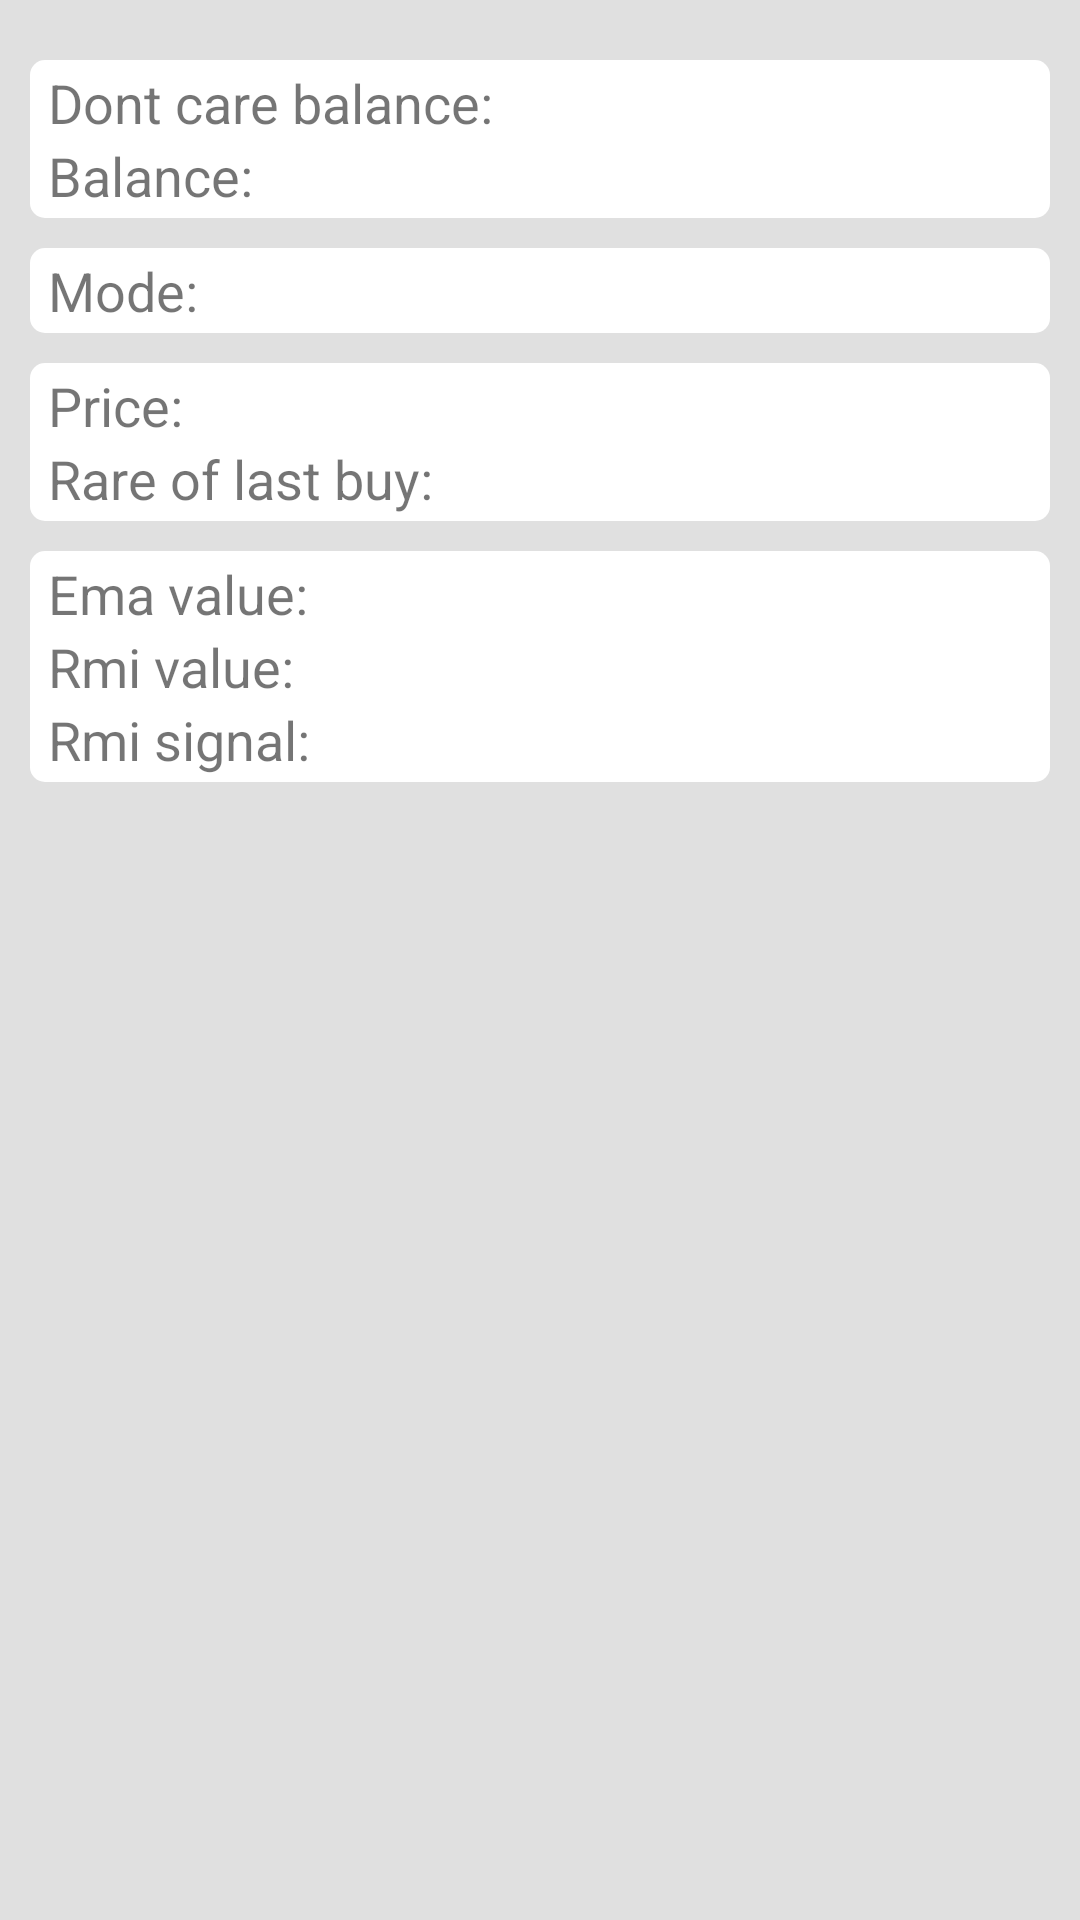

Here is an Android app screen rendered from its layout file. Give the layout XML and the strings, colors and styles it references.
<!-- AndroidManifest.xml: application theme AppTheme -->
<!-- res/layout/activity_details.xml -->
<?xml version="1.0" encoding="utf-8"?>
<RelativeLayout xmlns:android="http://schemas.android.com/apk/res/android"
                xmlns:tools="http://schemas.android.com/tools"
                xmlns:app="http://schemas.android.com/apk/res-auto"
                android:layout_width="match_parent"
                android:layout_height="match_parent"
                android:padding="10dp"
                android:background="@color/background"
                tools:context="com.artf.poloa.view.activity.DetailsActivity">

    <LinearLayout
        android:id="@+id/section1"
        style="@style/LinearViewStyle"
        android:layout_alignParentStart="true">

        <GridLayout
            style="@style/GridViewStyle">

            <TextView
                style="@style/DetailsTextStyle"
                android:text="Dont care balance: "/>

            <TextView
                android:id="@+id/dontCareBalance"
                style="@style/DetailsTextStyle"/>

            <TextView
                style="@style/DetailsTextStyle"
                android:text="Balance: "/>

            <TextView
                android:id="@+id/balanceSelectedCC"
                style="@style/DetailsTextStyle"/>
        </GridLayout>
    </LinearLayout>

    <LinearLayout
        android:id="@+id/section2"
        style="@style/LinearViewStyle"
        android:layout_below="@+id/section1">

        <GridLayout
            style="@style/GridViewStyle">

            <TextView
                style="@style/DetailsTextStyle"
                android:text="Mode: "/>

            <TextView
                android:id="@+id/tradeMode"
                style="@style/DetailsTextStyle"/>
        </GridLayout>
    </LinearLayout>


    <LinearLayout
        android:id="@+id/section3"
        style="@style/LinearViewStyle"
        android:layout_below="@+id/section2">

        <GridLayout
            style="@style/GridViewStyle">

            <TextView
                style="@style/DetailsTextStyle"
                android:text="Price: "/>

            <TextView
                android:id="@+id/lastValueCC"
                style="@style/DetailsTextStyle"/>

            <TextView
                style="@style/DetailsTextStyle"
                android:text="Rare of last buy: "/>

            <TextView
                android:id="@+id/rateOfLastBuy"
                style="@style/DetailsTextStyle"/>
        </GridLayout>
    </LinearLayout>

    <LinearLayout
        android:id="@+id/section4"
        style="@style/LinearViewStyle"
        android:layout_below="@+id/section3">

        <GridLayout
            style="@style/GridViewStyle">

            <TextView
                style="@style/DetailsTextStyle"
                android:text="Ema value: "/>

            <TextView
                android:id="@+id/emaValue"
                style="@style/DetailsTextStyle"/>

            <TextView
                style="@style/DetailsTextStyle"
                android:text="Rmi value: "/>


            <TextView
                android:id="@+id/rmiValue"
                style="@style/DetailsTextStyle"/>

            <TextView
                style="@style/DetailsTextStyle"
                android:text="Rmi signal: "/>

            <TextView
                android:id="@+id/rmiSingal"
                style="@style/DetailsTextStyle"/>
        </GridLayout>
    </LinearLayout>


</RelativeLayout>
<!-- resources referenced by this layout -->
<resources>
  <color name="background">#e0e0e0</color>
  <style name="DetailsTextStyle">
          <item name="android:layout_width">0dp</item>
          <item name="android:layout_height">wrap_content</item>
          <item name="android:textSize">18sp</item>
          <item name="android:layout_columnWeight">1</item>
          <item name="android:gravity">start</item>
      </style>
  <style name="GridViewStyle">
          <item name="android:layout_width">match_parent</item>
          <item name="android:layout_height">wrap_content</item>
          <item name="android:background">@color/colorWhite</item>
          <item name="android:columnCount">2</item>
          <item name="android:paddingStart">4dp</item>
      </style>
  <style name="LinearViewStyle">
          <item name="android:layout_width">match_parent</item>
          <item name="android:layout_height">wrap_content</item>
          <item name="android:background">@drawable/shape_details_section</item>
          <item name="android:layout_marginTop">10dp</item>
          <item name="android:padding">2dp</item>
      </style>
  <style name="AppTheme" parent="Theme.AppCompat.Light.DarkActionBar">
          
          <item name="colorPrimary">@color/colorPrimary</item>
          <item name="colorPrimaryDark">@color/colorPrimaryDark</item>
          <item name="colorAccent">@color/colorAccent</item>
      </style>
  <color name="colorWhite">#FFFFFF</color>
  <!-- drawable shape_details_section (drawable) -->
  <?xml version="1.0" encoding="utf-8"?>
  <shape xmlns:android="http://schemas.android.com/apk/res/android"
         android:shape="rectangle">
  
      <corners android:radius="5dp"/>
      <solid android:color="@color/colorWhite"/>
  </shape>
  <color name="colorPrimary">#424242</color>
  <color name="colorPrimaryDark">#212121</color>
  <color name="colorAccent">#FF4081</color>
</resources>
